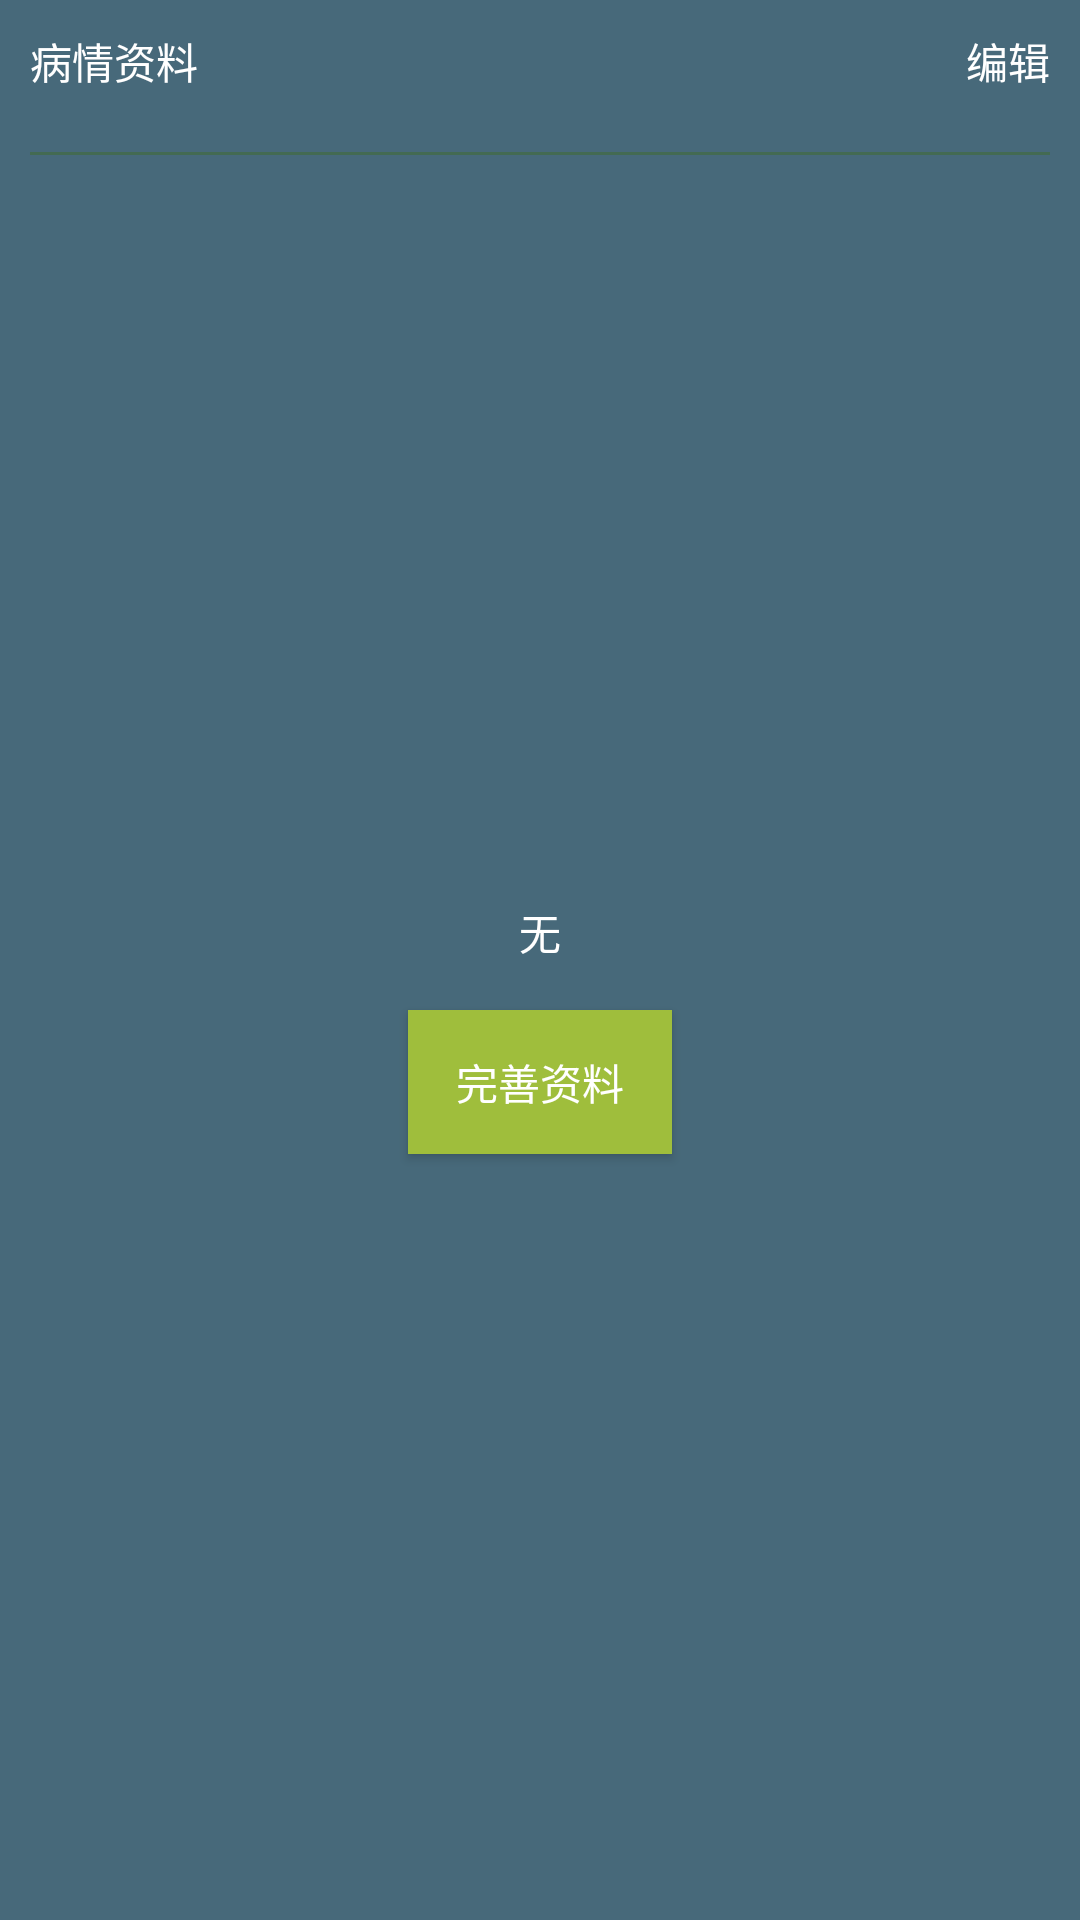

Layout XML and referenced resources for this Android screen:
<!-- AndroidManifest.xml: application theme AppTheme -->
<!-- res/layout/fragment_disease_info.xml -->
<LinearLayout xmlns:android="http://schemas.android.com/apk/res/android"
    xmlns:tools="http://schemas.android.com/tools"
    android:layout_width="match_parent"
    android:layout_height="match_parent"
    android:orientation="vertical"
    android:gravity="center|center_horizontal"
    android:padding="10dp"
    android:background="@color/appcolor"
    tools:context="com.sec.health.health.DiseaseInfoFragment">
    <FrameLayout
        android:layout_width="match_parent"
        android:layout_height="wrap_content">
        <TextView
            android:text="病情资料"
            android:textColor="@color/white"
            android:layout_gravity="left"
            android:layout_width="wrap_content"
            android:layout_height="wrap_content" />
        <TextView
            android:text="编辑"
            android:textColor="@color/white"
            android:layout_gravity="right"
            android:layout_width="wrap_content"
            android:layout_height="wrap_content" />
        </FrameLayout>
    <View
        android:layout_marginTop="20dp"
        android:layout_width="match_parent"
        android:layout_height="1dp"
        android:background="#436a52"/>

    <FrameLayout
        android:layout_gravity="center_horizontal"
        android:layout_width="match_parent"
        android:layout_height="match_parent">
        <TextView
            android:layout_gravity="center|center_horizontal"
            android:text="无"
            android:textColor="@color/white"
            android:layout_marginBottom="30dp"
            android:layout_width="wrap_content"
            android:layout_height="wrap_content" />
        <Button
            android:id="@+id/btn_implement"
            android:text="完善资料"
            android:textColor="@color/white"
            android:layout_gravity="center|center_horizontal"
            android:layout_marginTop="20dp"
            android:layout_width="wrap_content"
            android:layout_height="wrap_content"
            android:background="@color/btn_color"/>
        </FrameLayout>

</LinearLayout>
<!-- resources referenced by this layout -->
<resources>
  <color name="appcolor">#47697a</color>
  <color name="btn_color">#9fbe3c</color>
  <color name="white">#FFFFFF</color>
  <style name="AppTheme" parent="Theme.AppCompat.Light.NoActionBar">
          <item name="android:button">@style/MyButton</item>
      </style>
  <style name="MyButton" parent="Base.TextAppearance.AppCompat.Button">
          <item name="android:background">@color/btn_color</item>
          <item name="android:textColor">@color/white</item>
      </style>
</resources>
